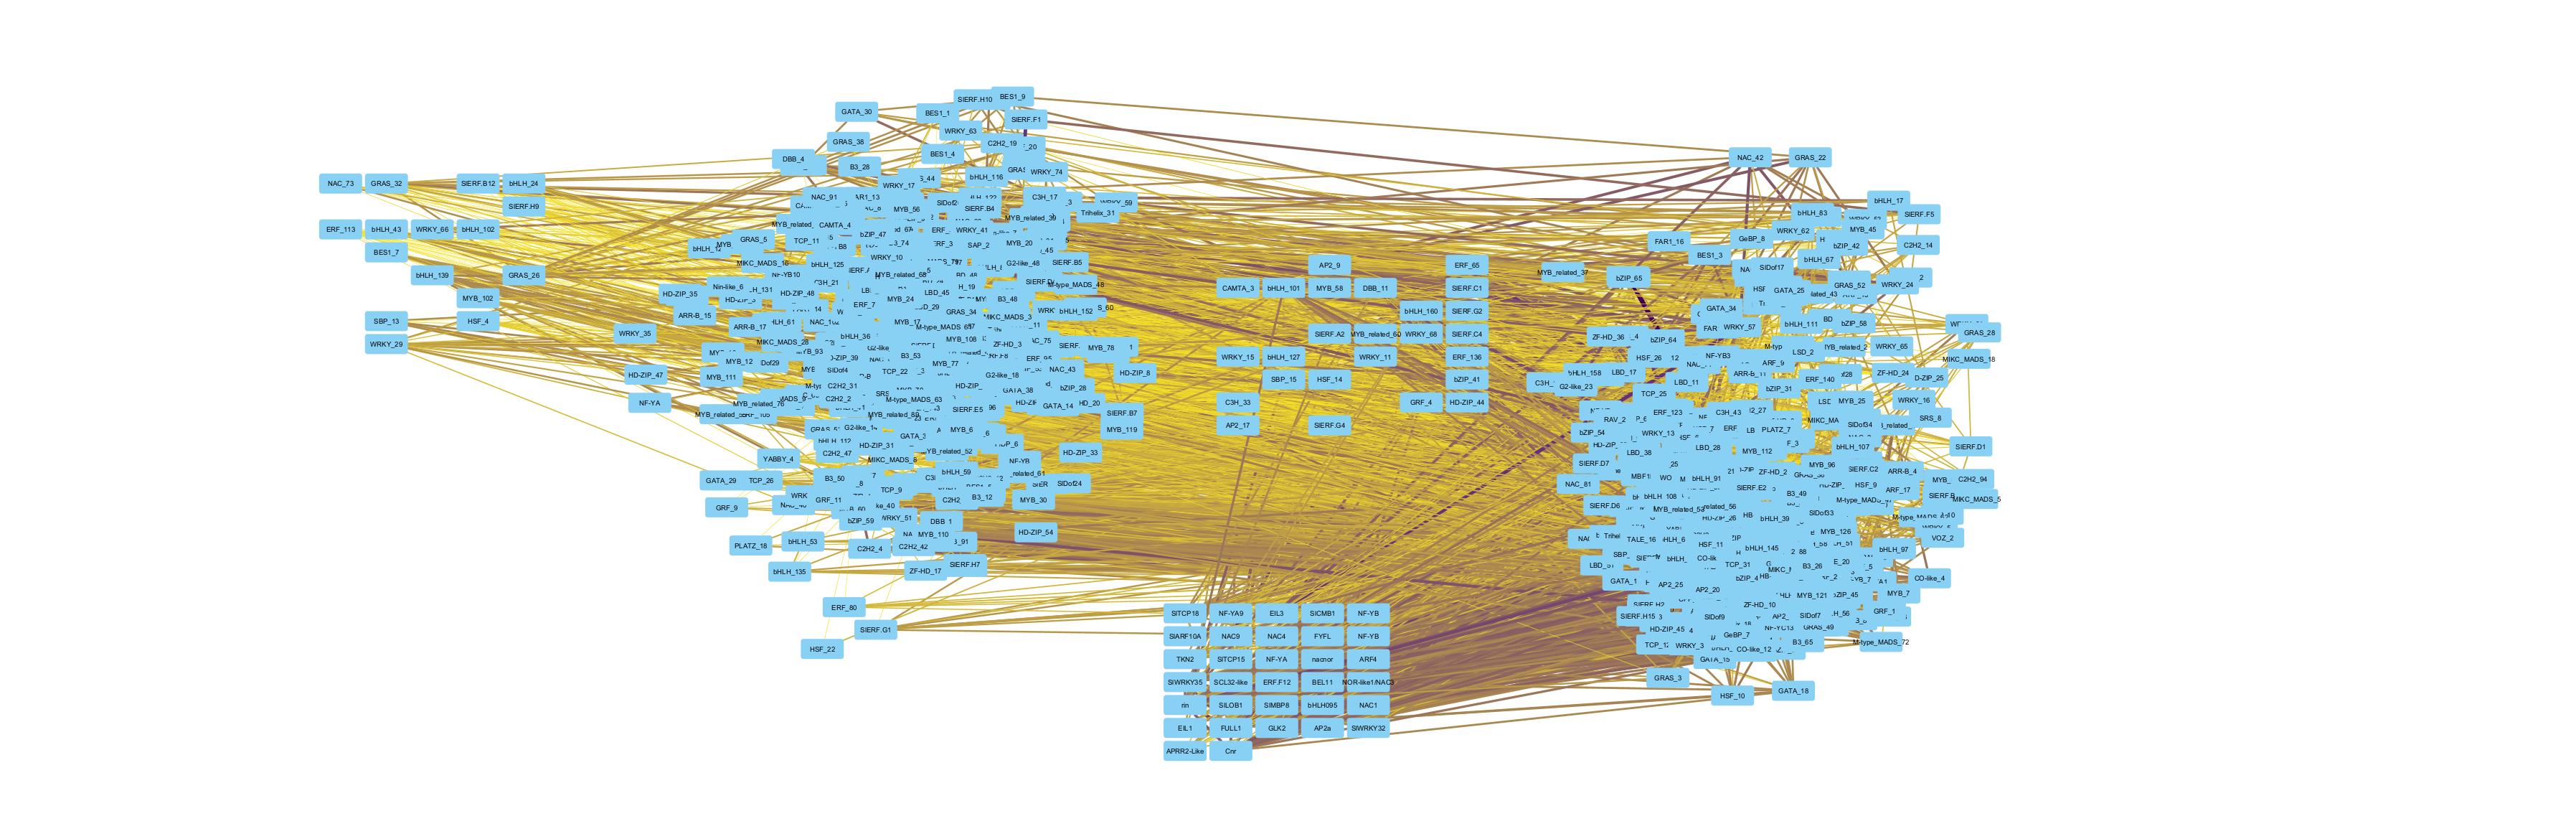

Data behind this chart, as committed beside it:
interaction, MI, name, pvalue, selected, shared interaction, shared name
interacts with, 0.4702, Solyc01g060490.3 (interacts with) Solyc0…, 1.0E-15, false, interacts with, Solyc01g060490.3 (interacts with) Solyc0…
interacts with, 0.604, Solyc06g069385.1 (interacts with) Solyc1…, 1.0E-20, false, interacts with, Solyc06g069385.1 (interacts with) Solyc1…
interacts with, 0.4569, Solyc01g060490.3 (interacts with) Solyc1…, 1.0E-15, false, interacts with, Solyc01g060490.3 (interacts with) Solyc1…
interacts with, 0.5117, Solyc06g069385.1 (interacts with) Solyc1…, 1.0E-15, false, interacts with, Solyc06g069385.1 (interacts with) Solyc1…
interacts with, 0.4896, Solyc01g060490.3 (interacts with) Solyc0…, 1.0E-15, false, interacts with, Solyc01g060490.3 (interacts with) Solyc0…
interacts with, 0.654, Solyc06g069385.1 (interacts with) Solyc0…, 1.0E-20, false, interacts with, Solyc06g069385.1 (interacts with) Solyc0…
interacts with, 0.4456, Solyc01g060490.3 (interacts with) Solyc0…, 1.0E-15, false, interacts with, Solyc01g060490.3 (interacts with) Solyc0…
interacts with, 0.4523, Solyc01g060490.3 (interacts with) Solyc1…, 1.0E-15, false, interacts with, Solyc01g060490.3 (interacts with) Solyc1…
interacts with, 0.4408, Solyc01g060490.3 (interacts with) Solyc0…, 1.0E-15, false, interacts with, Solyc01g060490.3 (interacts with) Solyc0…
interacts with, 0.4528, Solyc01g060490.3 (interacts with) Solyc0…, 1.0E-15, false, interacts with, Solyc01g060490.3 (interacts with) Solyc0…
interacts with, 0.4412, Solyc01g060490.3 (interacts with) Solyc0…, 1.0E-15, false, interacts with, Solyc01g060490.3 (interacts with) Solyc0…
interacts with, 0.4483, Solyc01g060490.3 (interacts with) Solyc0…, 1.0E-15, false, interacts with, Solyc01g060490.3 (interacts with) Solyc0…
interacts with, 0.6878, Solyc01g090560.3 (interacts with) Solyc1…, 1.0E-20, false, interacts with, Solyc01g090560.3 (interacts with) Solyc1…
interacts with, 0.697, Solyc01g090560.3 (interacts with) Solyc0…, 1.0E-20, false, interacts with, Solyc01g090560.3 (interacts with) Solyc0…
interacts with, 0.6739, Solyc01g090560.3 (interacts with) Solyc0…, 1.0E-20, false, interacts with, Solyc01g090560.3 (interacts with) Solyc0…
interacts with, 0.4287, Solyc01g090560.3 (interacts with) Solyc0…, 1.0E-10, false, interacts with, Solyc01g090560.3 (interacts with) Solyc0…
interacts with, 0.59, Solyc01g090560.3 (interacts with) Solyc1…, 1.0E-20, false, interacts with, Solyc01g090560.3 (interacts with) Solyc1…
interacts with, 0.4886, Solyc01g090560.3 (interacts with) Solyc0…, 1.0E-15, false, interacts with, Solyc01g090560.3 (interacts with) Solyc0…
interacts with, 0.6392, Solyc01g090560.3 (interacts with) Solyc0…, 1.0E-20, false, interacts with, Solyc01g090560.3 (interacts with) Solyc0…
interacts with, 0.6619, Solyc01g090560.3 (interacts with) Solyc0…, 1.0E-20, false, interacts with, Solyc01g090560.3 (interacts with) Solyc0…
interacts with, 0.4732, Solyc01g090560.3 (interacts with) Solyc0…, 1.0E-15, false, interacts with, Solyc01g090560.3 (interacts with) Solyc0…
interacts with, 0.3732, Solyc01g090560.3 (interacts with) Solyc0…, 1.0E-10, false, interacts with, Solyc01g090560.3 (interacts with) Solyc0…
interacts with, 0.5222, Solyc01g090560.3 (interacts with) Solyc1…, 1.0E-15, false, interacts with, Solyc01g090560.3 (interacts with) Solyc1…
interacts with, 0.7292, Solyc01g090560.3 (interacts with) Solyc1…, 1.0E-25, false, interacts with, Solyc01g090560.3 (interacts with) Solyc1…
interacts with, 0.7114, Solyc01g090560.3 (interacts with) Solyc0…, 1.0E-20, false, interacts with, Solyc01g090560.3 (interacts with) Solyc0…
interacts with, 0.6733, Solyc01g090560.3 (interacts with) Solyc0…, 1.0E-20, false, interacts with, Solyc01g090560.3 (interacts with) Solyc0…
interacts with, 0.1808, Solyc01g090560.3 (interacts with) Solyc0…, 1.0E-5, false, interacts with, Solyc01g090560.3 (interacts with) Solyc0…
interacts with, 0.6938, Solyc01g090560.3 (interacts with) Solyc0…, 1.0E-20, false, interacts with, Solyc01g090560.3 (interacts with) Solyc0…
interacts with, 0.6205, Solyc01g090560.3 (interacts with) Solyc0…, 1.0E-20, false, interacts with, Solyc01g090560.3 (interacts with) Solyc0…
interacts with, 0.6889, Solyc01g090560.3 (interacts with) Solyc0…, 1.0E-20, false, interacts with, Solyc01g090560.3 (interacts with) Solyc0…
interacts with, 0.6162, Solyc01g090560.3 (interacts with) Solyc0…, 1.0E-20, false, interacts with, Solyc01g090560.3 (interacts with) Solyc0…
interacts with, 0.735, Solyc01g090560.3 (interacts with) Solyc0…, 1.0E-25, false, interacts with, Solyc01g090560.3 (interacts with) Solyc0…
interacts with, 0.652, Solyc01g090560.3 (interacts with) Solyc0…, 1.0E-20, false, interacts with, Solyc01g090560.3 (interacts with) Solyc0…
interacts with, 0.6728, Solyc01g090560.3 (interacts with) Solyc0…, 1.0E-20, false, interacts with, Solyc01g090560.3 (interacts with) Solyc0…
interacts with, 0.5458, Solyc01g090560.3 (interacts with) Solyc0…, 1.0E-15, false, interacts with, Solyc01g090560.3 (interacts with) Solyc0…
interacts with, 0.1959, Solyc01g090560.3 (interacts with) Solyc0…, 1.0E-5, false, interacts with, Solyc01g090560.3 (interacts with) Solyc0…
interacts with, 0.6712, Solyc01g090560.3 (interacts with) Solyc1…, 1.0E-20, false, interacts with, Solyc01g090560.3 (interacts with) Solyc1…
interacts with, 0.6745, Solyc01g090560.3 (interacts with) Solyc0…, 1.0E-20, false, interacts with, Solyc01g090560.3 (interacts with) Solyc0…
interacts with, 0.505, Solyc01g090560.3 (interacts with) Solyc0…, 1.0E-15, false, interacts with, Solyc01g090560.3 (interacts with) Solyc0…
interacts with, 0.6599, Solyc01g090560.3 (interacts with) Solyc0…, 1.0E-20, false, interacts with, Solyc01g090560.3 (interacts with) Solyc0…
interacts with, 0.7191, Solyc01g090560.3 (interacts with) Solyc0…, 1.0E-25, false, interacts with, Solyc01g090560.3 (interacts with) Solyc0…
interacts with, 0.6588, Solyc01g090560.3 (interacts with) Solyc0…, 1.0E-20, false, interacts with, Solyc01g090560.3 (interacts with) Solyc0…
interacts with, 0.665, Solyc01g090560.3 (interacts with) Solyc0…, 1.0E-20, false, interacts with, Solyc01g090560.3 (interacts with) Solyc0…
interacts with, 0.6925, Solyc01g090560.3 (interacts with) Solyc0…, 1.0E-20, false, interacts with, Solyc01g090560.3 (interacts with) Solyc0…
interacts with, 0.4509, Solyc01g090560.3 (interacts with) Solyc1…, 1.0E-15, false, interacts with, Solyc01g090560.3 (interacts with) Solyc1…
interacts with, 0.6709, Solyc12g089240.2 (interacts with) Solyc1…, 1.0E-20, false, interacts with, Solyc12g089240.2 (interacts with) Solyc1…
interacts with, 0.5544, Solyc12g089240.2 (interacts with) Solyc1…, 1.0E-15, false, interacts with, Solyc12g089240.2 (interacts with) Solyc1…
interacts with, 0.1113, Solyc06g048380.2 (interacts with) Solyc1…, 0.1, false, interacts with, Solyc06g048380.2 (interacts with) Solyc1…
interacts with, 0.7486, Solyc03g112390.3 (interacts with) Solyc0…, 1.0E-25, false, interacts with, Solyc03g112390.3 (interacts with) Solyc0…
interacts with, 0.588, Solyc03g112390.3 (interacts with) Solyc0…, 1.0E-20, false, interacts with, Solyc03g112390.3 (interacts with) Solyc0…
interacts with, 0.6515, Solyc03g112390.3 (interacts with) Solyc1…, 1.0E-20, false, interacts with, Solyc03g112390.3 (interacts with) Solyc1…
interacts with, 0.7335, Solyc03g112390.3 (interacts with) Solyc1…, 1.0E-25, false, interacts with, Solyc03g112390.3 (interacts with) Solyc1…
interacts with, 0.6578, Solyc03g112390.3 (interacts with) Solyc0…, 1.0E-20, false, interacts with, Solyc03g112390.3 (interacts with) Solyc0…
interacts with, 0.5661, Solyc03g112390.3 (interacts with) Solyc0…, 1.0E-15, false, interacts with, Solyc03g112390.3 (interacts with) Solyc0…
interacts with, 0.675, Solyc03g112390.3 (interacts with) Solyc0…, 1.0E-20, false, interacts with, Solyc03g112390.3 (interacts with) Solyc0…
interacts with, 0.2178, Solyc06g048380.2 (interacts with) Solyc0…, 1.0E-5, false, interacts with, Solyc06g048380.2 (interacts with) Solyc0…
interacts with, 0.5731, Solyc03g112390.3 (interacts with) Solyc0…, 1.0E-20, false, interacts with, Solyc03g112390.3 (interacts with) Solyc0…
interacts with, 0.2361, Solyc06g048380.2 (interacts with) Solyc1…, 1.0E-5, false, interacts with, Solyc06g048380.2 (interacts with) Solyc1…
interacts with, 0.2873, Solyc03g112390.3 (interacts with) Solyc0…, 1.0E-5, false, interacts with, Solyc03g112390.3 (interacts with) Solyc0…
interacts with, 0.2203, Solyc06g048380.2 (interacts with) Solyc1…, 1.0E-5, false, interacts with, Solyc06g048380.2 (interacts with) Solyc1…
... 8,263 more rows
